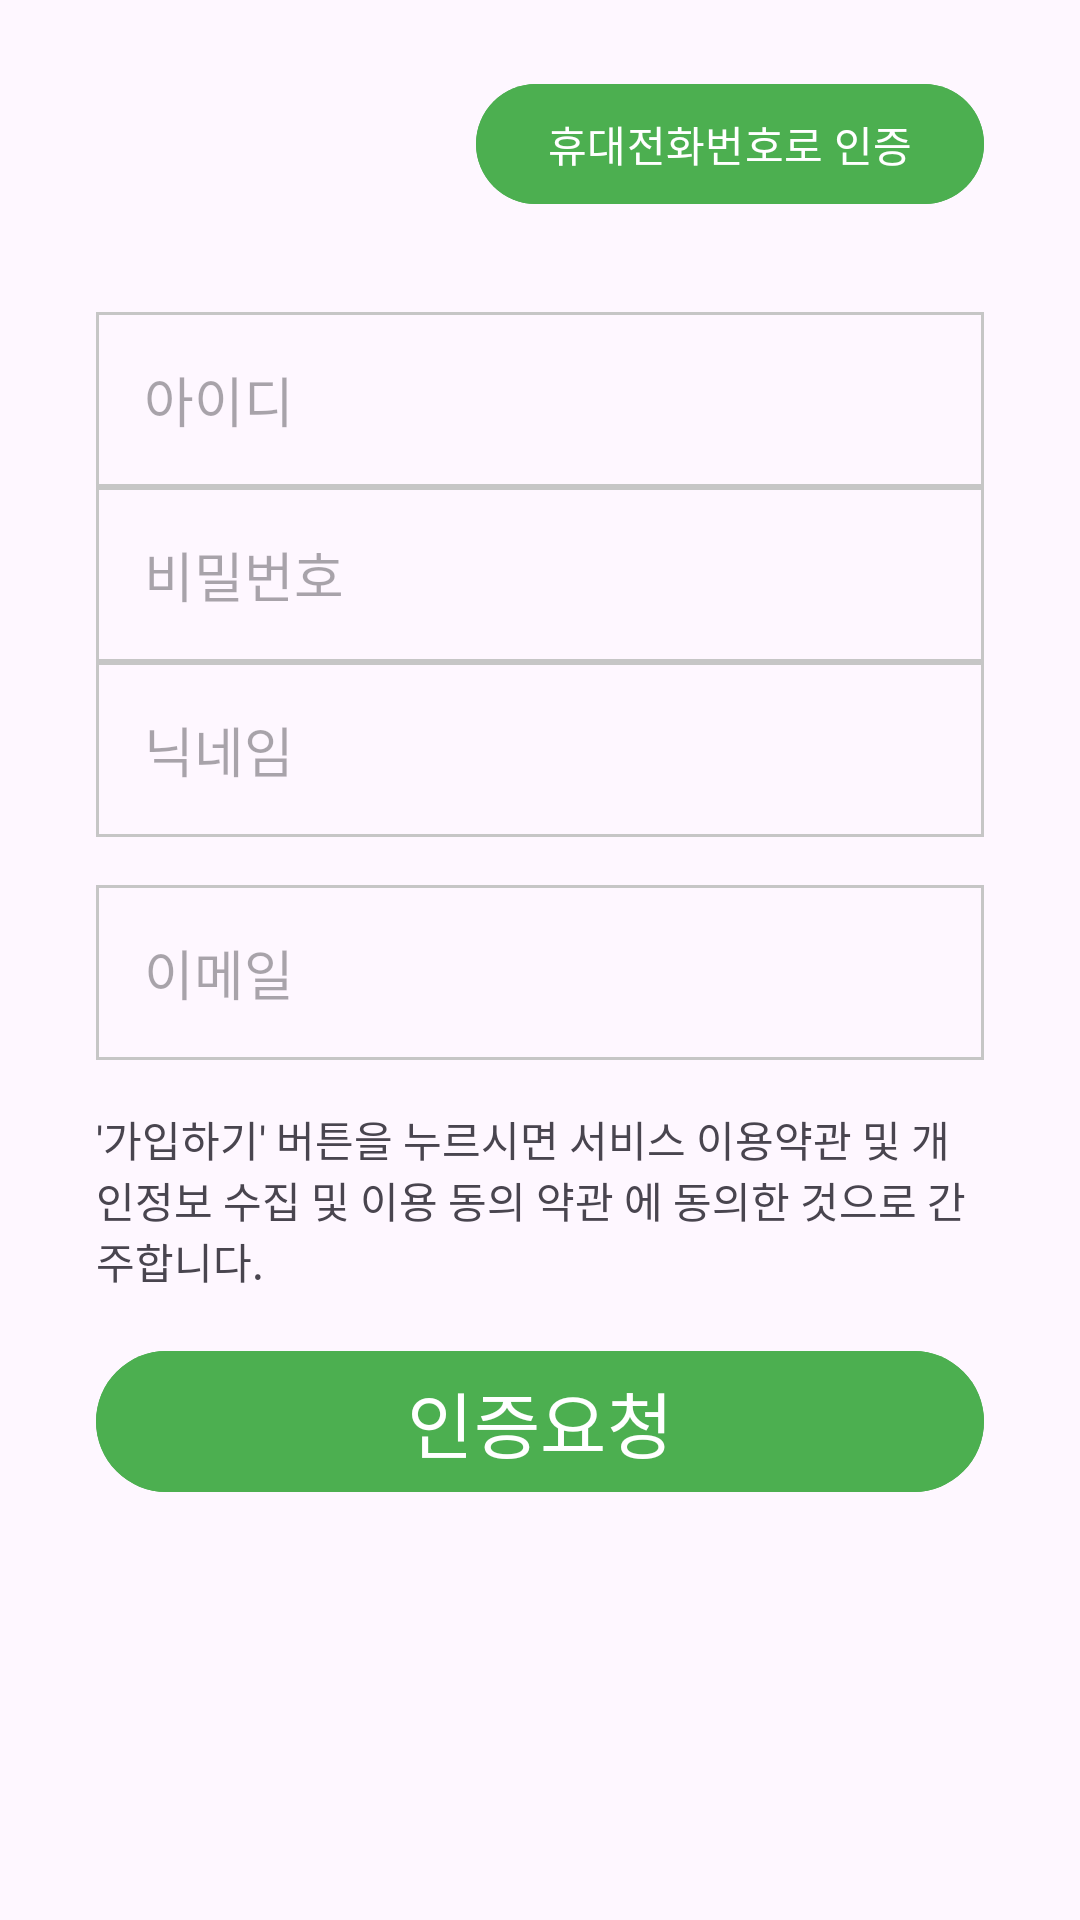

Produce the Android XML layout that renders to this screen, including the resource entries it uses.
<!-- AndroidManifest.xml: application theme Theme.Project04_240225 -->
<!-- res/layout/activity_signup.xml -->
<?xml version="1.0" encoding="utf-8"?>
<androidx.constraintlayout.widget.ConstraintLayout xmlns:android="http://schemas.android.com/apk/res/android"
    xmlns:app="http://schemas.android.com/apk/res-auto"
    xmlns:tools="http://schemas.android.com/tools"
    android:layout_width="match_parent"
    android:layout_height="match_parent"
    android:clickable="true"
    android:focusableInTouchMode="true"
    tools:context=".View.SignUpActivity">

    <EditText
        android:id="@+id/editTextText2"
        android:layout_width="0dp"
        android:layout_height="wrap_content"
        android:layout_marginStart="32dp"
        android:layout_marginTop="32dp"
        android:layout_marginEnd="32dp"
        android:background="@drawable/edit_text_border_gray"
        android:ems="10"
        android:hint="아이디"
        android:inputType="text"
        android:padding="16dp"
        app:layout_constraintBottom_toTopOf="@+id/editTextTextPassword2"
        app:layout_constraintEnd_toEndOf="parent"
        app:layout_constraintStart_toStartOf="parent"
        app:layout_constraintTop_toBottomOf="@+id/button8" />

    <EditText
        android:id="@+id/editTextTextPassword2"
        android:layout_width="0dp"
        android:layout_height="wrap_content"
        android:background="@drawable/edit_text_border_gray"
        android:ems="10"
        android:hint="비밀번호"
        android:inputType="textPassword"
        android:padding="16dp"
        app:layout_constraintBottom_toTopOf="@+id/editTextText3"
        app:layout_constraintEnd_toEndOf="@+id/editTextText2"
        app:layout_constraintHorizontal_bias="0.497"
        app:layout_constraintStart_toStartOf="@+id/editTextText2"
        app:layout_constraintTop_toBottomOf="@+id/editTextText2" />

    <ImageButton
        android:id="@+id/imageButton4"
        android:layout_width="wrap_content"
        android:layout_height="wrap_content"
        android:layout_marginEnd="16dp"
        android:background="#00989898"
        android:tint="#878787"
        app:layout_constraintBottom_toBottomOf="@+id/editTextTextPassword2"
        app:layout_constraintEnd_toEndOf="@+id/editTextTextPassword2"
        app:layout_constraintTop_toTopOf="@+id/editTextTextPassword2"
        app:layout_constraintVertical_bias="0.476"
        app:srcCompat="@drawable/baseline_visibility_off_24" />


    <EditText
        android:id="@+id/editTextText3"
        android:layout_width="0dp"
        android:layout_height="wrap_content"
        android:layout_marginBottom="8dp"
        android:background="@drawable/edit_text_border_gray"
        android:ems="10"
        android:hint="닉네임"
        android:inputType="text"
        android:padding="16dp"
        app:layout_constraintBottom_toTopOf="@+id/textView5"
        app:layout_constraintEnd_toEndOf="@+id/editTextTextPassword2"
        app:layout_constraintHorizontal_bias="0.0"
        app:layout_constraintStart_toStartOf="@+id/editTextTextPassword2"
        app:layout_constraintTop_toBottomOf="@+id/editTextTextPassword2" />

    <EditText
        android:id="@+id/editTextText4"
        android:layout_width="0dp"
        android:layout_height="wrap_content"
        android:layout_marginTop="8dp"
        android:background="@drawable/edit_text_border_gray"
        android:ems="10"
        android:hint="이메일"
        android:inputType="text"
        android:padding="16dp"
        app:layout_constraintBottom_toTopOf="@+id/editTextText5"
        app:layout_constraintEnd_toEndOf="@+id/editTextText3"
        app:layout_constraintStart_toStartOf="@+id/editTextText3"
        app:layout_constraintTop_toBottomOf="@id/textView9" />

    <EditText
        android:id="@+id/editTextText5"
        android:layout_width="0dp"
        android:layout_height="wrap_content"
        android:background="@drawable/edit_text_border_gray"
        android:hint="인증코드 6자리 입력"
        android:inputType="number"
        android:maxLength="6"
        android:padding="16dp"
        android:visibility="gone"
        app:layout_constraintBottom_toTopOf="@+id/textView3"
        app:layout_constraintEnd_toEndOf="@+id/editTextText4"
        app:layout_constraintStart_toStartOf="@+id/editTextText4"
        app:layout_constraintTop_toBottomOf="@+id/editTextText4" />

    <com.google.android.material.button.MaterialButton
        android:id="@+id/button5"
        android:layout_width="0dp"
        android:layout_height="wrap_content"
        android:layout_marginTop="16dp"
        android:backgroundTint="#4CAF50"
        android:text="인증요청"
        android:textSize="24sp"
        app:layout_constraintBottom_toBottomOf="parent"
        app:layout_constraintEnd_toEndOf="@+id/textView3"
        app:layout_constraintStart_toStartOf="@+id/textView3"
        app:layout_constraintTop_toBottomOf="@+id/textView3" />

    <TextView
        android:id="@+id/textView3"
        android:layout_width="0dp"
        android:layout_height="wrap_content"
        android:layout_marginStart="32dp"
        android:layout_marginTop="16dp"
        android:layout_marginEnd="32dp"
        android:text="'가입하기' 버튼을 누르시면 서비스 이용약관 및 개인정보 수집 및 이용 동의 약관 에 동의한 것으로 간주합니다."
        app:layout_constraintBottom_toTopOf="@+id/button5"
        app:layout_constraintEnd_toEndOf="parent"
        app:layout_constraintStart_toStartOf="parent"
        app:layout_constraintTop_toBottomOf="@id/textView13"
        app:layout_constraintVertical_bias="0.0"
        app:layout_constraintVertical_chainStyle="packed" />

    <TextView
        android:id="@+id/textView5"
        android:layout_width="0dp"
        android:layout_height="wrap_content"
        android:text="TextView"
        android:textColor="#FF0000"
        android:visibility="gone"
        app:layout_constraintBottom_toTopOf="@+id/textView8"
        app:layout_constraintEnd_toEndOf="@+id/editTextText3"
        app:layout_constraintStart_toStartOf="@+id/editTextText3"
        app:layout_constraintTop_toBottomOf="@+id/editTextText3" />

    <com.google.android.material.button.MaterialButton
        android:id="@+id/button7"
        android:layout_width="wrap_content"
        android:layout_height="wrap_content"
        android:background="#00FFFFFF"
        android:text="재요청"
        android:textColor="#8A8A8A"
        android:visibility="gone"
        app:layout_constraintBottom_toBottomOf="@+id/editTextText5"
        app:layout_constraintEnd_toEndOf="@+id/editTextText3"
        app:layout_constraintTop_toTopOf="@+id/editTextText5"
        app:layout_constraintVertical_bias="0.5" />

    <com.google.android.material.button.MaterialButton
        android:id="@+id/button8"
        android:layout_width="wrap_content"
        android:layout_height="wrap_content"
        android:layout_marginTop="24dp"
        android:backgroundTint="#4CAF50"
        android:text="휴대전화번호로 인증"
        app:layout_constraintBottom_toTopOf="@+id/editTextText2"
        app:layout_constraintEnd_toEndOf="@+id/editTextText2"
        app:layout_constraintTop_toTopOf="parent"
        app:layout_constraintVertical_bias="0.0"
        app:layout_constraintVertical_chainStyle="packed" />

    <TextView
        android:id="@+id/textView6"
        android:layout_width="wrap_content"
        android:layout_height="wrap_content"
        android:layout_marginTop="8dp"
        android:text="TextView"
        android:textColor="#FF0000"
        android:visibility="gone"
        app:layout_constraintStart_toStartOf="@+id/editTextText5"
        app:layout_constraintTop_toBottomOf="@+id/editTextText5" />

    <TextView
        android:id="@+id/textView8"
        android:layout_width="0dp"
        android:layout_height="wrap_content"
        android:layout_marginTop="8dp"
        android:text="TextView"
        android:visibility="gone"
        app:layout_constraintBottom_toTopOf="@+id/textView9"
        app:layout_constraintEnd_toEndOf="@+id/editTextText3"
        app:layout_constraintHorizontal_bias="0.0"
        app:layout_constraintStart_toStartOf="@+id/editTextText3"
        app:layout_constraintTop_toBottomOf="@+id/textView5" />

    <TextView
        android:id="@+id/textView9"
        android:layout_width="0dp"
        android:layout_height="wrap_content"
        android:layout_marginTop="8dp"
        android:text="TextView"
        android:visibility="gone"
        app:layout_constraintBottom_toTopOf="@+id/editTextText4"
        app:layout_constraintEnd_toEndOf="@+id/editTextText3"
        app:layout_constraintStart_toStartOf="@+id/editTextText3"
        app:layout_constraintTop_toBottomOf="@+id/textView8" />

    <TextView
        android:id="@+id/textView12"
        android:layout_width="0dp"
        android:layout_height="wrap_content"
        android:layout_marginTop="8dp"
        android:text="TextView"
        android:visibility="gone"
        app:layout_constraintEnd_toEndOf="@+id/editTextText4"
        app:layout_constraintStart_toStartOf="@+id/editTextText4"
        app:layout_constraintTop_toBottomOf="@+id/editTextText5" />

    <TextView
        android:id="@+id/textView13"
        android:layout_width="0dp"
        android:layout_height="wrap_content"
        android:layout_marginTop="8dp"
        android:text="TextView"
        android:visibility="gone"
        app:layout_constraintEnd_toEndOf="@+id/editTextText4"
        app:layout_constraintStart_toStartOf="@+id/editTextText4"
        app:layout_constraintTop_toBottomOf="@+id/textView12" />


</androidx.constraintlayout.widget.ConstraintLayout>
<!-- resources referenced by this layout -->
<resources>
  <!-- drawable edit_text_border_gray (drawable) -->
  <?xml version="1.0" encoding="utf-8"?>
  <shape xmlns:android="http://schemas.android.com/apk/res/android">
      <stroke
          android:width="1dp" android:color="@color/gray"/> 
      
  
  </shape>
  <style name="Theme.Project04_240225" parent="Base.Theme.Project04_240225" />
  <color name="gray">#FFC6C6C6</color>
  <style name="Base.Theme.Project04_240225" parent="Theme.Material3.DayNight.NoActionBar">
          
          
      </style>
</resources>
